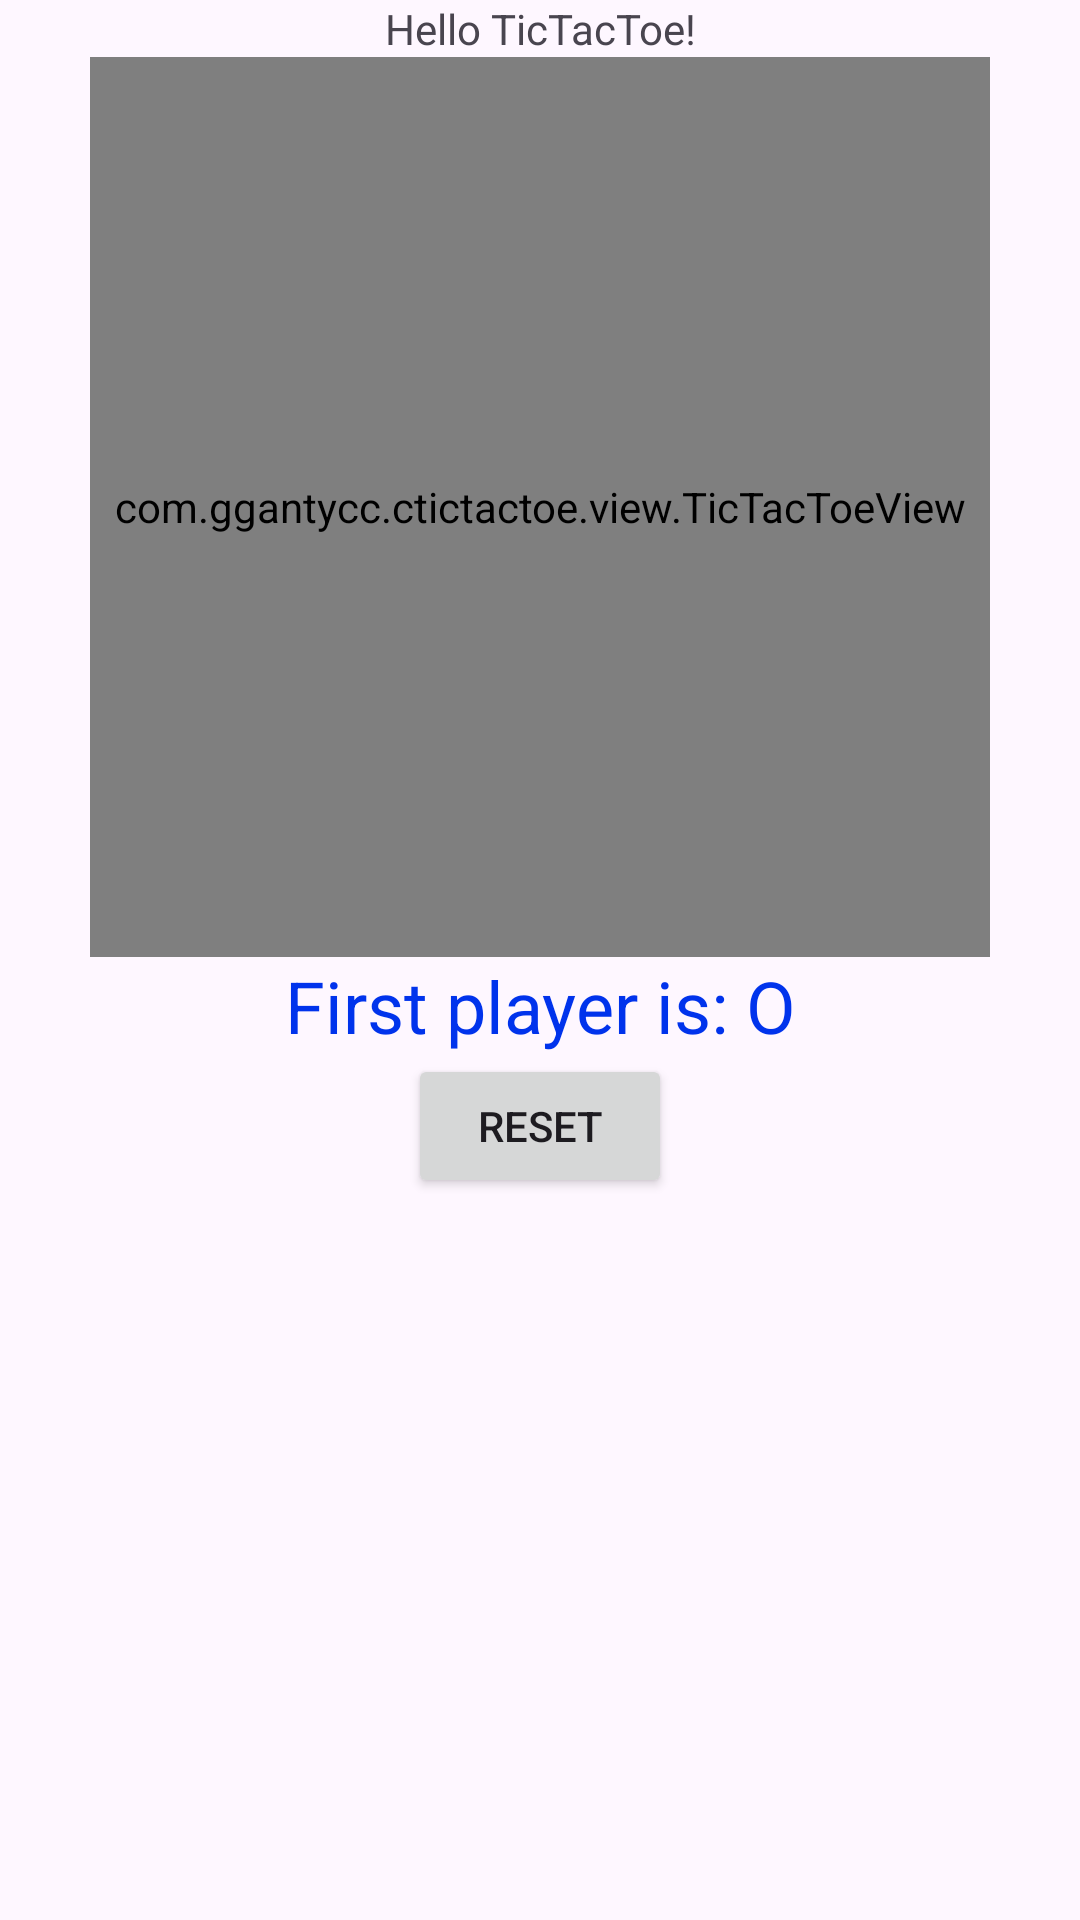

Produce the Android XML layout that renders to this screen, including the resource entries it uses.
<!-- AndroidManifest.xml: application theme Theme.CTicTacToe -->
<!-- res/layout/activity_main.xml -->
<?xml version="1.0" encoding="utf-8"?>
<LinearLayout xmlns:android="http://schemas.android.com/apk/res/android"
    xmlns:app="http://schemas.android.com/apk/res-auto"
    xmlns:tools="http://schemas.android.com/tools"
    android:id="@+id/main"
    android:layout_width="match_parent"
    android:layout_height="match_parent"
    android:orientation="vertical"
    tools:context=".MainActivity">

    <TextView
        android:layout_width="match_parent"
        android:layout_height="wrap_content"
        android:gravity="center"
        android:text="Hello TicTacToe!" />

    <com.ggantycc.ctictactoe.view.TicTacToeView
        android:id="@+id/ticView"
        android:layout_width="300dp"
        android:layout_height="300dp"
        android:layout_gravity="center">

    </com.ggantycc.ctictactoe.view.TicTacToeView>

    <TextView
        android:id="@+id/tvData"
        android:layout_width="match_parent"
        android:layout_height="wrap_content"
        android:gravity="center"
        android:text="First player is: O"
        android:textColor="#0033EC"
        android:textSize="24sp" />

    <Button
        android:id="@+id/btnReset"
        android:text="Reset"
        android:layout_width="wrap_content"
        android:layout_height="wrap_content"
        android:layout_gravity="center"/>

</LinearLayout>
<!-- resources referenced by this layout -->
<resources>
  <style name="Theme.CTicTacToe" parent="Base.Theme.CTicTacToe" />
  <style name="Base.Theme.CTicTacToe" parent="Theme.Material3.DayNight.NoActionBar">
          
          
      </style>
</resources>
